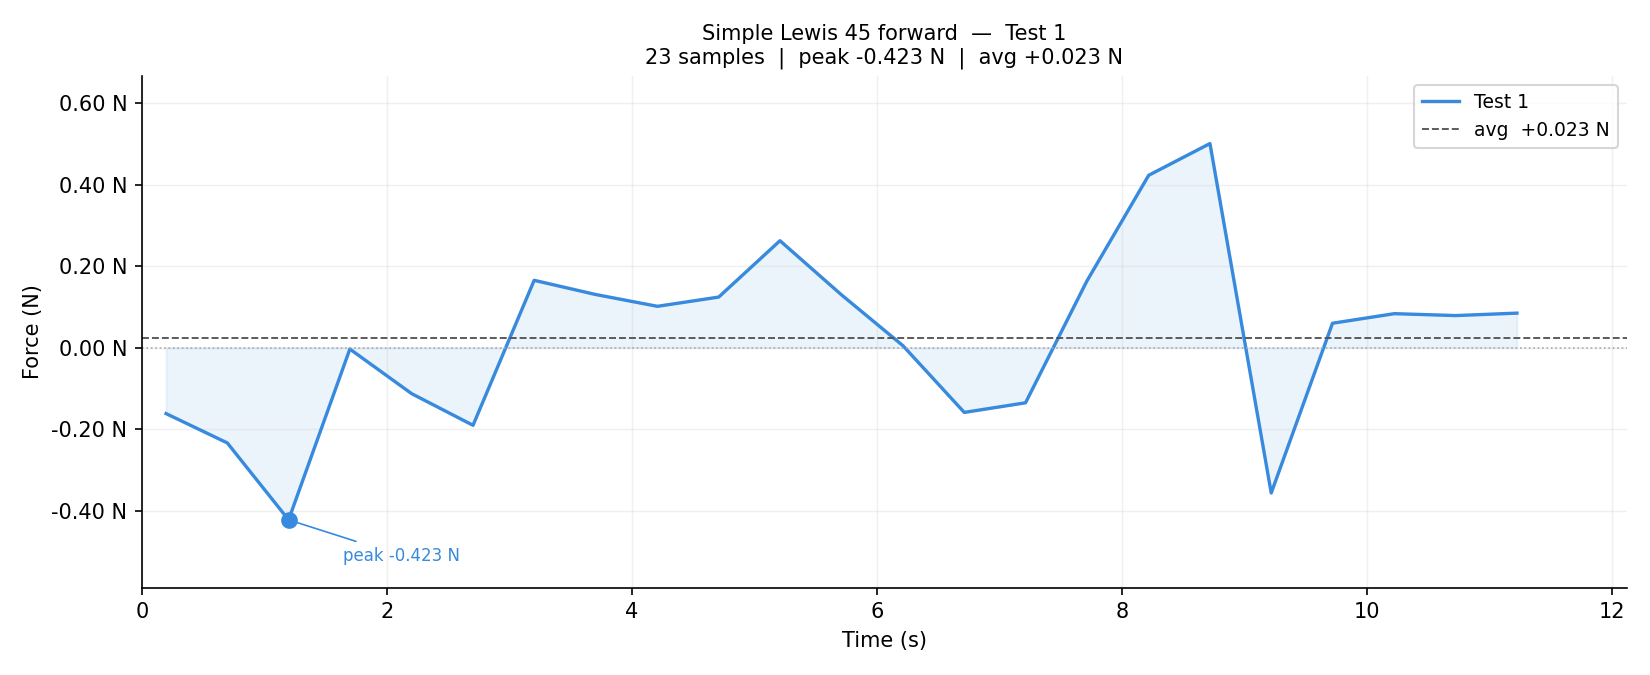

Data behind this chart, as committed beside it:
index, time_s, value, newtons, raw_value
# friction_offset=348983.3  counts_per_n…
1, 0.198, -378.0, -0.1619, 348605
2, 0.698, -546.0, -0.2339, 348437
3, 1.198, -987.0, -0.4226, 347996
4, 1.698, -8.0, -0.0036, 348975
5, 2.203, -264.0, -0.1131, 348719
6, 2.703, -445.0, -0.1906, 348538
7, 3.202, 386.0, 0.1651, 349369
8, 3.702, 305.0, 0.1304, 349288
9, 4.208, 237.0, 0.1013, 349220
10, 4.708, 290.0, 0.1240, 349273
11, 5.208, 613.0, 0.2623, 349596
12, 5.708, 304.0, 0.1300, 349287
13, 6.212, 11.0, 0.0046, 348994
14, 6.712, -371.0, -0.1590, 348612
15, 7.212, -316.0, -0.1354, 348667
16, 7.712, 381.0, 0.1630, 349364
17, 8.217, 988.0, 0.4228, 349971
18, 8.717, 1170, 0.5007, 350153
19, 9.217, -833.0, -0.3567, 348150
20, 9.717, 140.0, 0.0598, 349123
21, 10.22, 195.0, 0.0833, 349178
22, 10.72, 184.0, 0.0786, 349167
23, 11.22, 198.0, 0.0846, 349181
